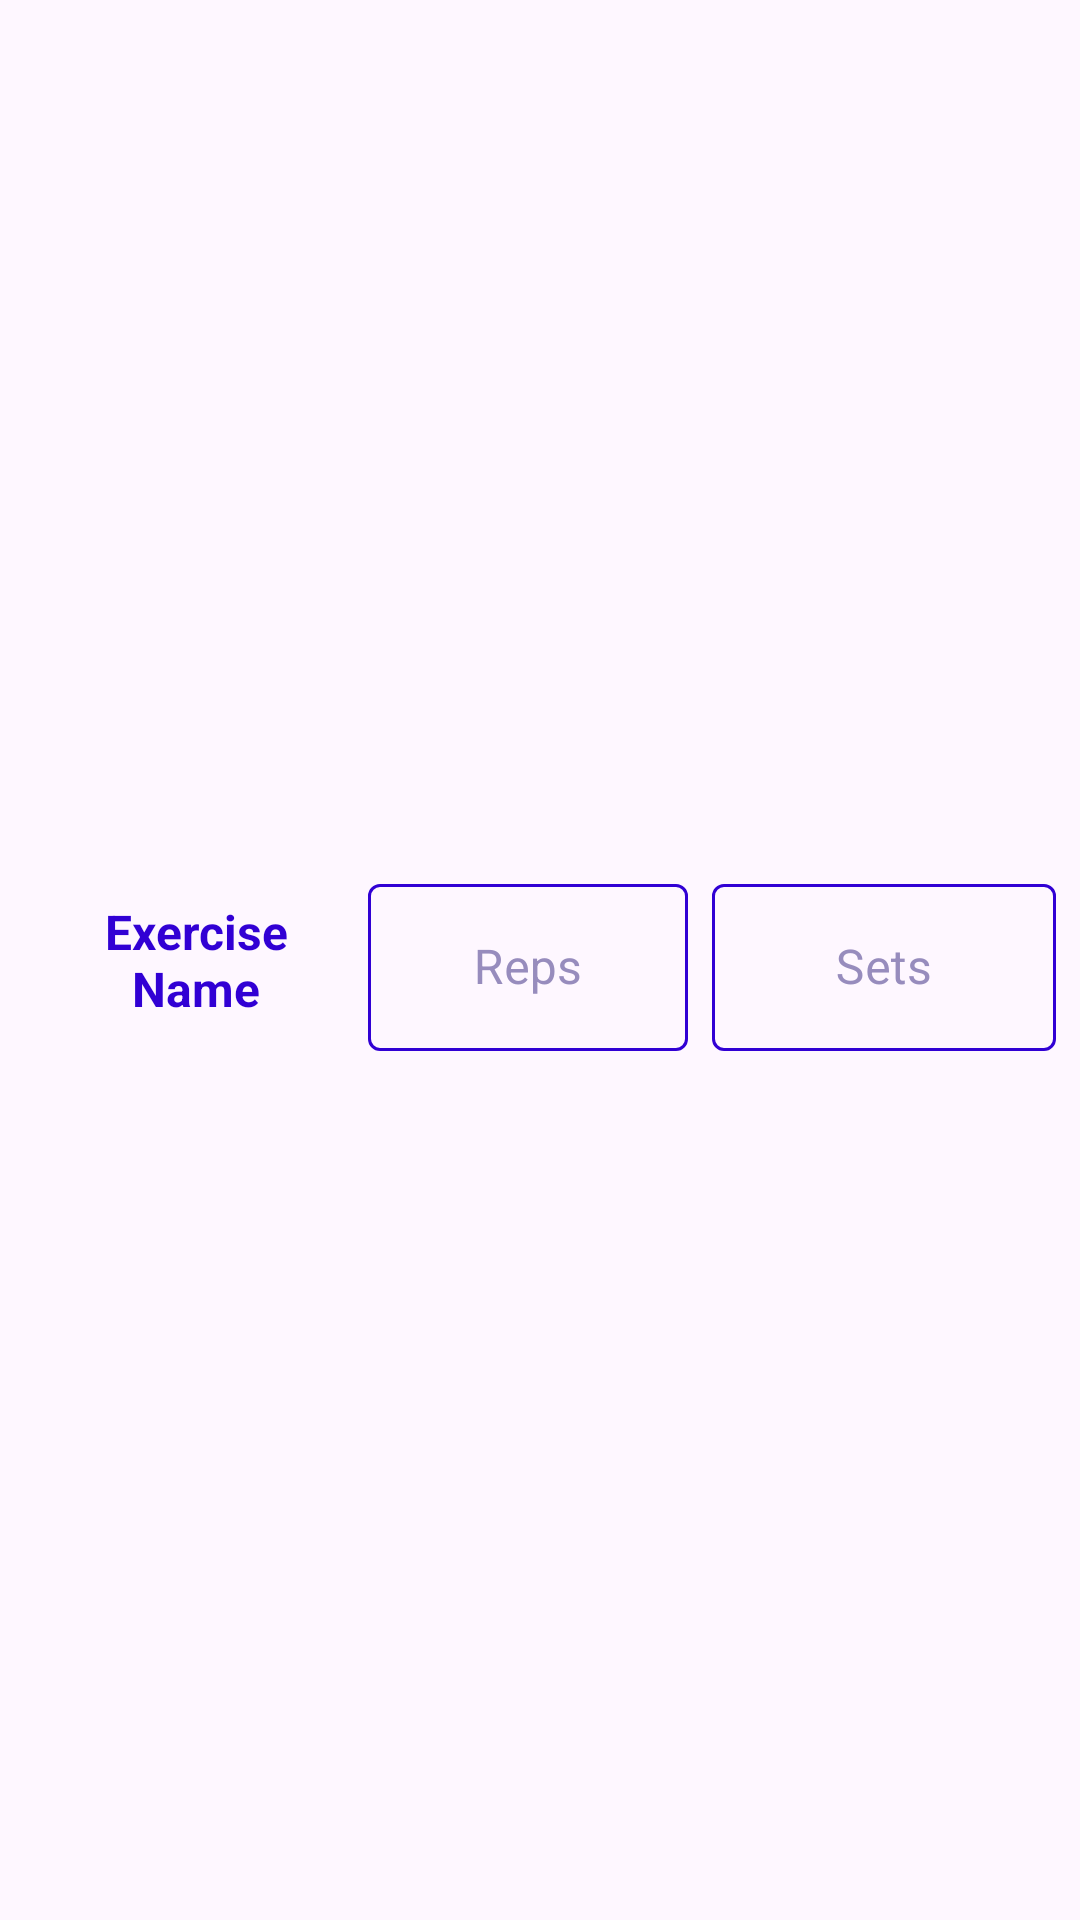

Android layout source for this screen:
<!-- AndroidManifest.xml: application theme Theme.GymRatDev3 -->
<!-- res/layout/exercise_input_training_details.xml -->
<?xml version="1.0" encoding="utf-8"?>
<LinearLayout xmlns:android="http://schemas.android.com/apk/res/android"
    android:layout_width="match_parent"
    android:layout_height="wrap_content"
    android:orientation="horizontal"
    android:padding="8dp"
    android:gravity="center_vertical"
    android:baselineAligned="false">

    
    <TextView
        android:id="@+id/exercise_name_text_view1"
        android:layout_width="0dp"
        android:layout_height="wrap_content"
        android:layout_weight="1"
        android:text="Exercise Name"
        android:textStyle="bold"
        android:textColor="#3100d4"

        android:textSize="16sp"
        android:gravity="center"
        android:paddingStart="8dp"
        android:paddingEnd="8dp" />

    
    <com.google.android.material.textfield.TextInputLayout
        style="@style/CustomTextInputLayout"
        android:layout_width="0dp"
        android:layout_height="wrap_content"
        android:layout_weight="1"
        android:textColorHint="#978cbd"
        android:hint="Reps"
        android:paddingEnd="8dp">

        <EditText
            android:id="@+id/reps_edit_text1"
            android:layout_width="match_parent"
            android:layout_height="wrap_content"
            android:inputType="number"
            android:textColor="#3100d4"
            android:gravity="center"
            android:enabled="false"
            />
    </com.google.android.material.textfield.TextInputLayout>

    
    <com.google.android.material.textfield.TextInputLayout
        style="@style/CustomTextInputLayout"
        android:layout_width="0dp"
        android:layout_height="wrap_content"
        android:layout_weight="1"
        android:textColorHint="#978cbd"
        android:hint="Sets">

        <EditText
            android:id="@+id/sets_edit_text1"
            android:layout_width="match_parent"
            android:layout_height="wrap_content"
            android:inputType="number"
            android:textColorHint="#978cbd"
            android:textColor="#3100d4"
            android:gravity="center"
            android:enabled="false"/>
    </com.google.android.material.textfield.TextInputLayout>

</LinearLayout>
<!-- resources referenced by this layout -->
<resources>
  <style name="CustomTextInputLayout" parent="Widget.MaterialComponents.TextInputLayout.OutlinedBox">
          <item name="boxStrokeColor">@drawable/text_input_border_color</item>
      </style>
  <style name="Theme.GymRatDev3" parent="Base.Theme.GymRatDev3" />
  <!-- drawable text_input_border_color (drawable) -->
  <?xml version="1.0" encoding="utf-8"?>
  <selector xmlns:android="http://schemas.android.com/apk/res/android">
      
      <item android:color="#3100d4" android:state_focused="true" />
      
      <item android:color="#3100d4" />
  </selector>
  <style name="Base.Theme.GymRatDev3" parent="Theme.Material3.DayNight.NoActionBar">
          
      </style>
</resources>
